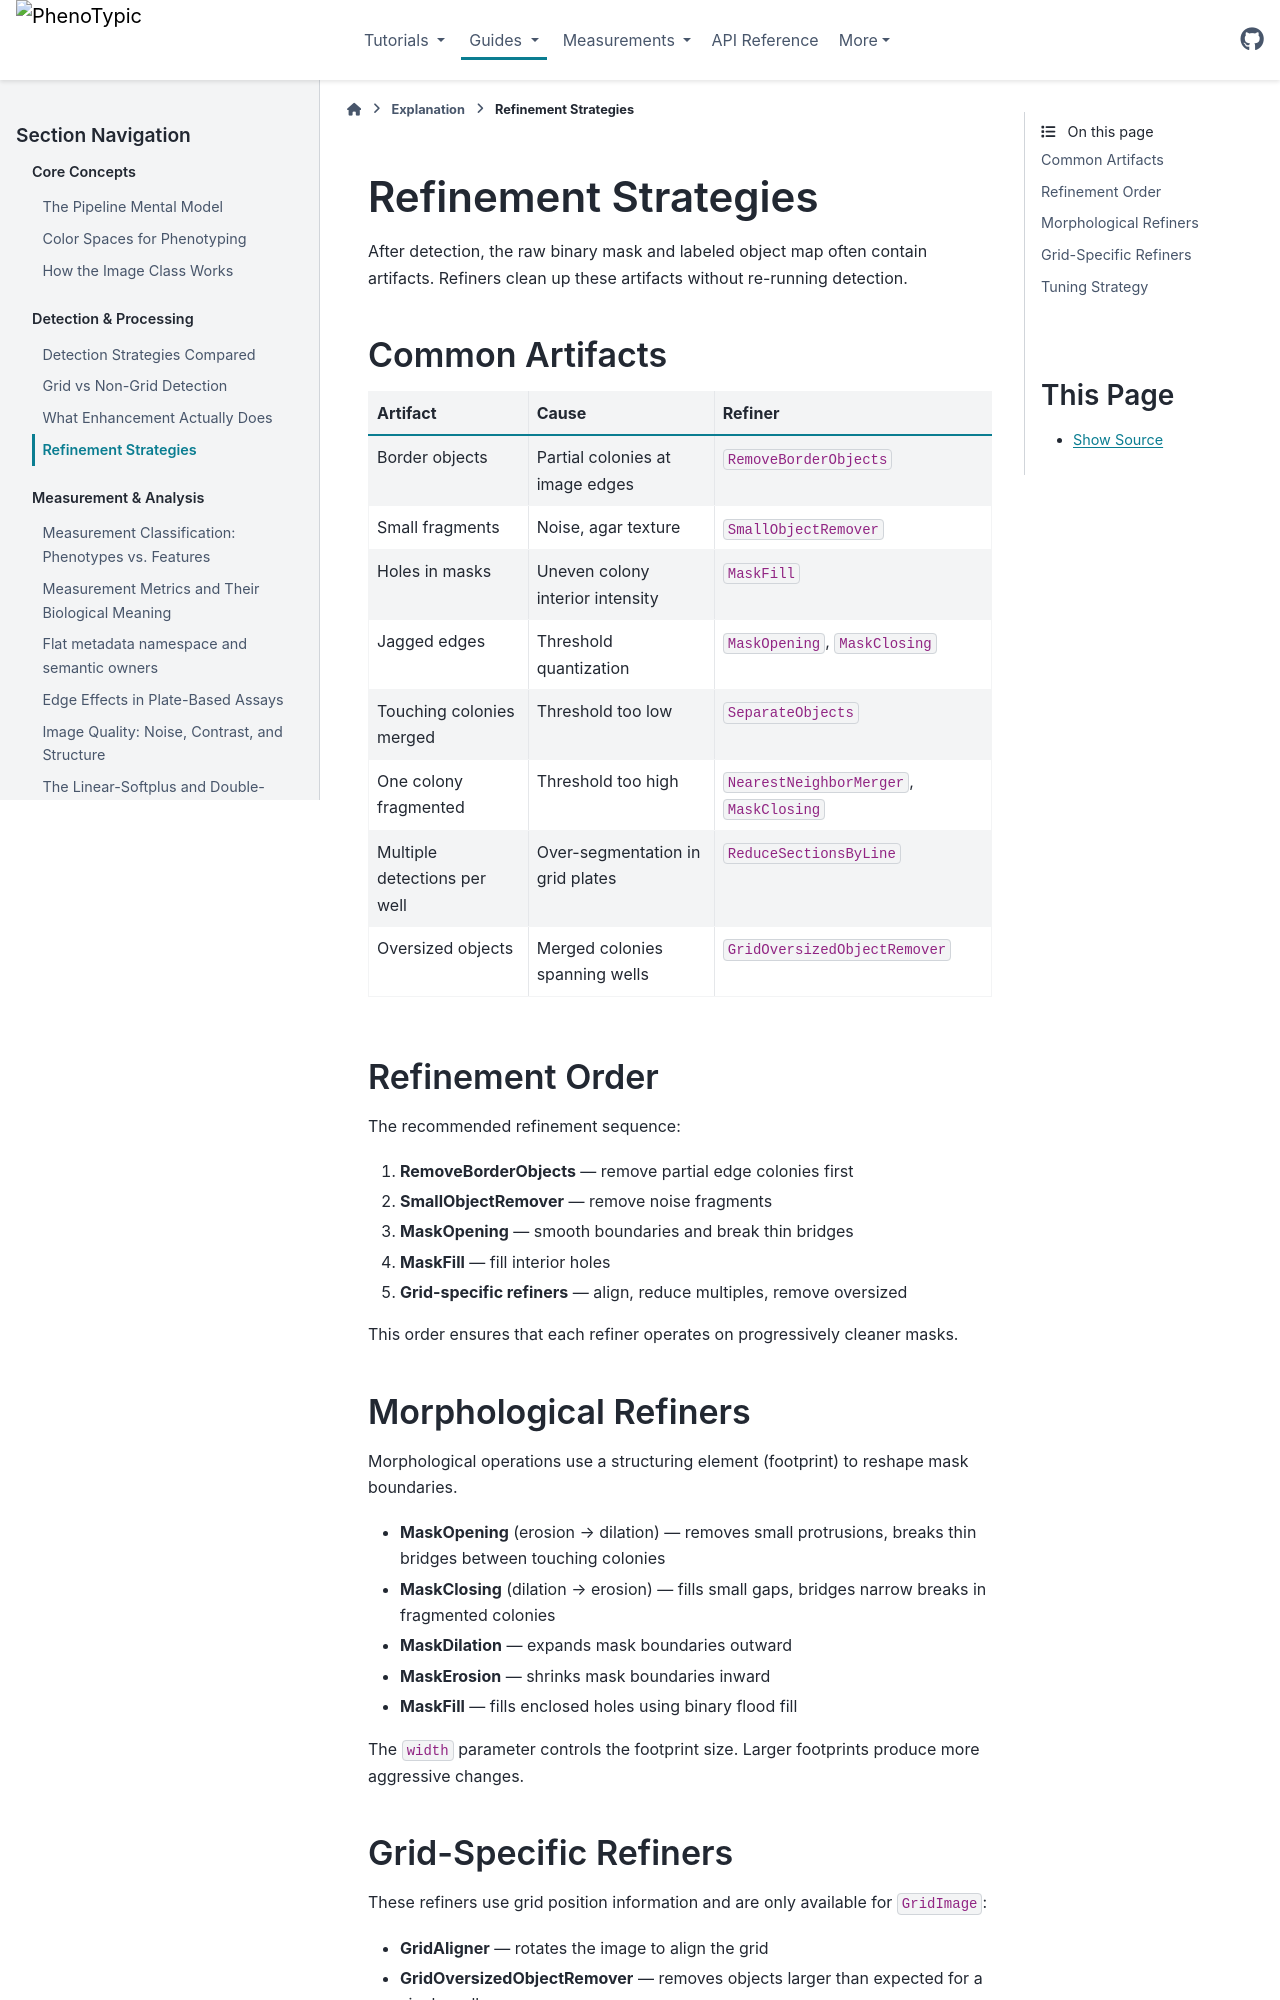

repository: exfab/PhenoTypic · page: v0.19.0/explanation/refinement_strategies.html · generator: sphinx

# Refinement Strategies

After detection, the raw binary mask and labeled object map often contain
artifacts. Refiners clean up these artifacts without re-running detection.

## Common Artifacts

| Artifact                     | Cause                            | Refiner                                |
|------------------------------|----------------------------------|----------------------------------------|
| Border objects               | Partial colonies at image edges  | `RemoveBorderObjects`                  |
| Small fragments              | Noise, agar texture              | `RemoveSmallObjects`                   |
| Holes in masks               | Uneven colony interior intensity | `MaskFill`                             |
| Jagged edges                 | Threshold quantization           | `MaskOpening`, `MaskClosing`           |
| Touching colonies merged     | Threshold too low                | `SeparateObjects`                      |
| One colony fragmented        | Threshold too high               | `MergeNearestNeighbors`, `MaskClosing` |
| Multiple detections per well | Over-segmentation in grid plates | `ReduceSectionsByLine`                 |
| Oversized objects            | Merged colonies spanning wells   | `RemoveOversizedGridObjects`           |

## Refinement Order

The recommended refinement sequence:

1. **RemoveBorderObjects** — remove partial edge colonies first
2. **RemoveSmallObjects** — remove noise fragments
3. **MaskOpening** — smooth boundaries and break thin bridges
4. **MaskFill** — fill interior holes
5. **Grid-specific refiners** — align, reduce multiples, remove oversized

This order ensures that each refiner operates on progressively cleaner
masks.

## Morphological Refiners

Morphological operations use a structuring element (footprint) to reshape
mask boundaries.

- **MaskOpening** (erosion → dilation) — removes small protrusions,
  breaks thin bridges between touching colonies
- **MaskClosing** (dilation → erosion) — fills small gaps, bridges
  narrow breaks in fragmented colonies
- **MaskDilation** — expands mask boundaries outward
- **MaskErosion** — shrinks mask boundaries inward
- **MaskFill** — fills enclosed holes using binary flood fill

The `width` parameter controls the footprint size. Larger footprints
produce more aggressive changes.
